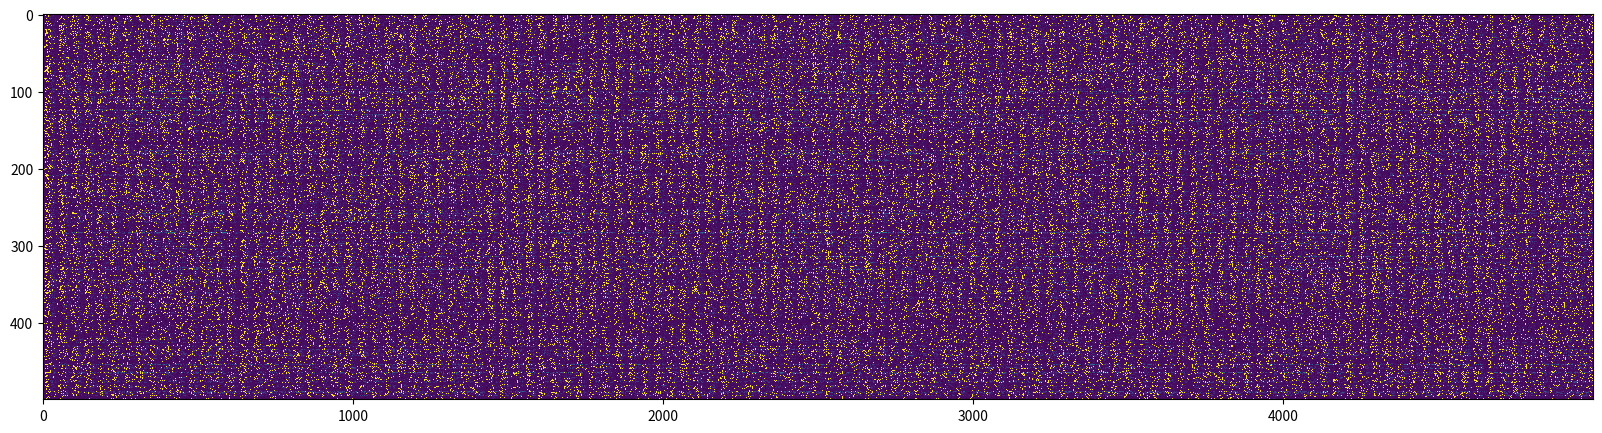
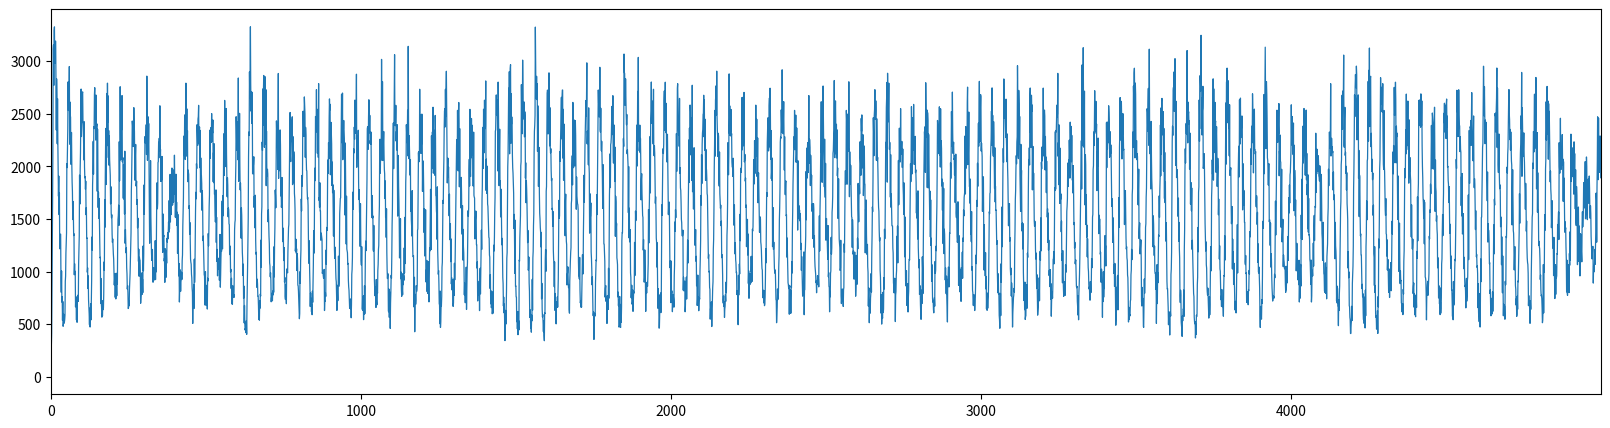

Write the Python code that produced these figures, in order. (Note: this script raises an exception after producing the figures.)
import numpy as np
import random as r
%matplotlib inline
import matplotlib.pyplot as plt # side-stepping mpl backend

def plot(I, O, **kwargs):
    count = 2 + len(kwargs)
    fig, axes = plt.subplots(count, 1, sharex=True,figsize=(12,3))
    ax1=axes[0]
    ax2=axes[1]

    ax1.step(time, I, 'b-') # y label
    ax2.step(time, O, 'r-')
   

    axes[-1].set_xlabel('time') # x label

    ax1.set_ylabel('Input', color='b')
    ax2.set_ylabel('Output', color='r')
    
    c = 2
    for k, v in kwargs.items():
        ax = axes[c]
        c+=1
        ax.step(time,v)
        ax.set_ylabel(k)
        
    plt.show()   

# const
THRESHOLD_MIN = 1
THRESHOLD_MAX = 8
RECOVERY = 16
DROP = -2

class Neuron:
    def __init__(self, uid, tmax, recovery):
        self.uid = uid
        
        self.potential = 0
        self.threshold = THRESHOLD_MIN
        self.quiet_counter = 0
        self.recovery = recovery
        self.tmax=tmax

        self.targets = []
        self.inbox = 0
        
        self.fired = 0
    
    def enqueue(self, signal):
        self.inbox += signal
        
    def fire(self):
        self.fired = 1
        for t in self.targets:
            t.enqueue()

    def process(self, epoch):
        signal = self.inbox
        self.inbox = 0
        self.fired = 0
        
        def log(msg):
            if self.uid == 0:
                print(msg)
                
        if signal>0 and self.potential >=0:
            self.potential += signal
        elif self.potential > 0:
            self.potential -= 1
        elif self.potential < 0:
            self.potential +=1


        if self.potential >= self.threshold:
            
            self.potential = DROP
            self.threshold = min(self.threshold+1, self.tmax)
            
            self.quiet_counter = 0
            self.fire()
            

        if self.threshold > THRESHOLD_MIN:
            if self.quiet_counter >= self.recovery:
                self.threshold -=1
            else:
                self.quiet_counter += 1
 
                
class Cleft:
    def __init__(self, neuron, delay, signal):
        self.neuron = neuron
        self.delay = delay
        self.signal = signal
        
        
        self.inbox = [0] * delay
        self.pointer = 0
        
    def enqueue(self):
        self.inbox[self.pointer] = self.signal
        
    def process(self, epoch):
        self.pointer = (self.pointer + 1) % len(self.inbox)
        self.neuron.enqueue(self.inbox[self.pointer])
        self.inbox[self.pointer] = 0

time=np.arange(0, 5000,1)
size = ((len(time)))
I=np.zeros(size)
O=np.zeros(size)
d1=np.zeros(size)
d2=np.zeros(size)

neurons = [Neuron(i, 20, 16) for i in range(500)]
# connect neurons randomly


fires = np.zeros((len(time), len(neurons)))
potential = np.zeros((len(time), len(neurons)))

clefts = []
for n in neurons:
    targets = r.sample(neurons, r.randint(1,12))
    for t in targets:
        c = Cleft(t, r.choice([1,1,2,2,3,4,5,6,7]), r.choice([-1,1,2,2,-2,3]))
        n.targets.append(c) 
        clefts.append(c)


for n in neurons[0:10]:
    n.enqueue(1)
for i in time:
    neuron_inbox = 0
    cleft_inbox = 0
    for n in neurons:
        pot = 30 if n.fired else n.potential
        
        potential[i][n.uid]=pot
        O[i]+=pot
        
        n.process(i)

    for c in clefts:
        c.process(i)

plt.figure(figsize = (20,5))
_ = plt.imshow(potential.T, interpolation='none', aspect='auto')
plt.show()

fig = plt.figure(figsize = (20,5))
plt.autoscale(enable=True, axis='x', tight=True)
_ = plt.plot(O, lw=0.9)

import subprocess
result = subprocess.run(['go', 'run', 'main.go'], stdout=subprocess.PIPE, stderr=subprocess.PIPE)
print(result.stdout.decode('utf-8'))